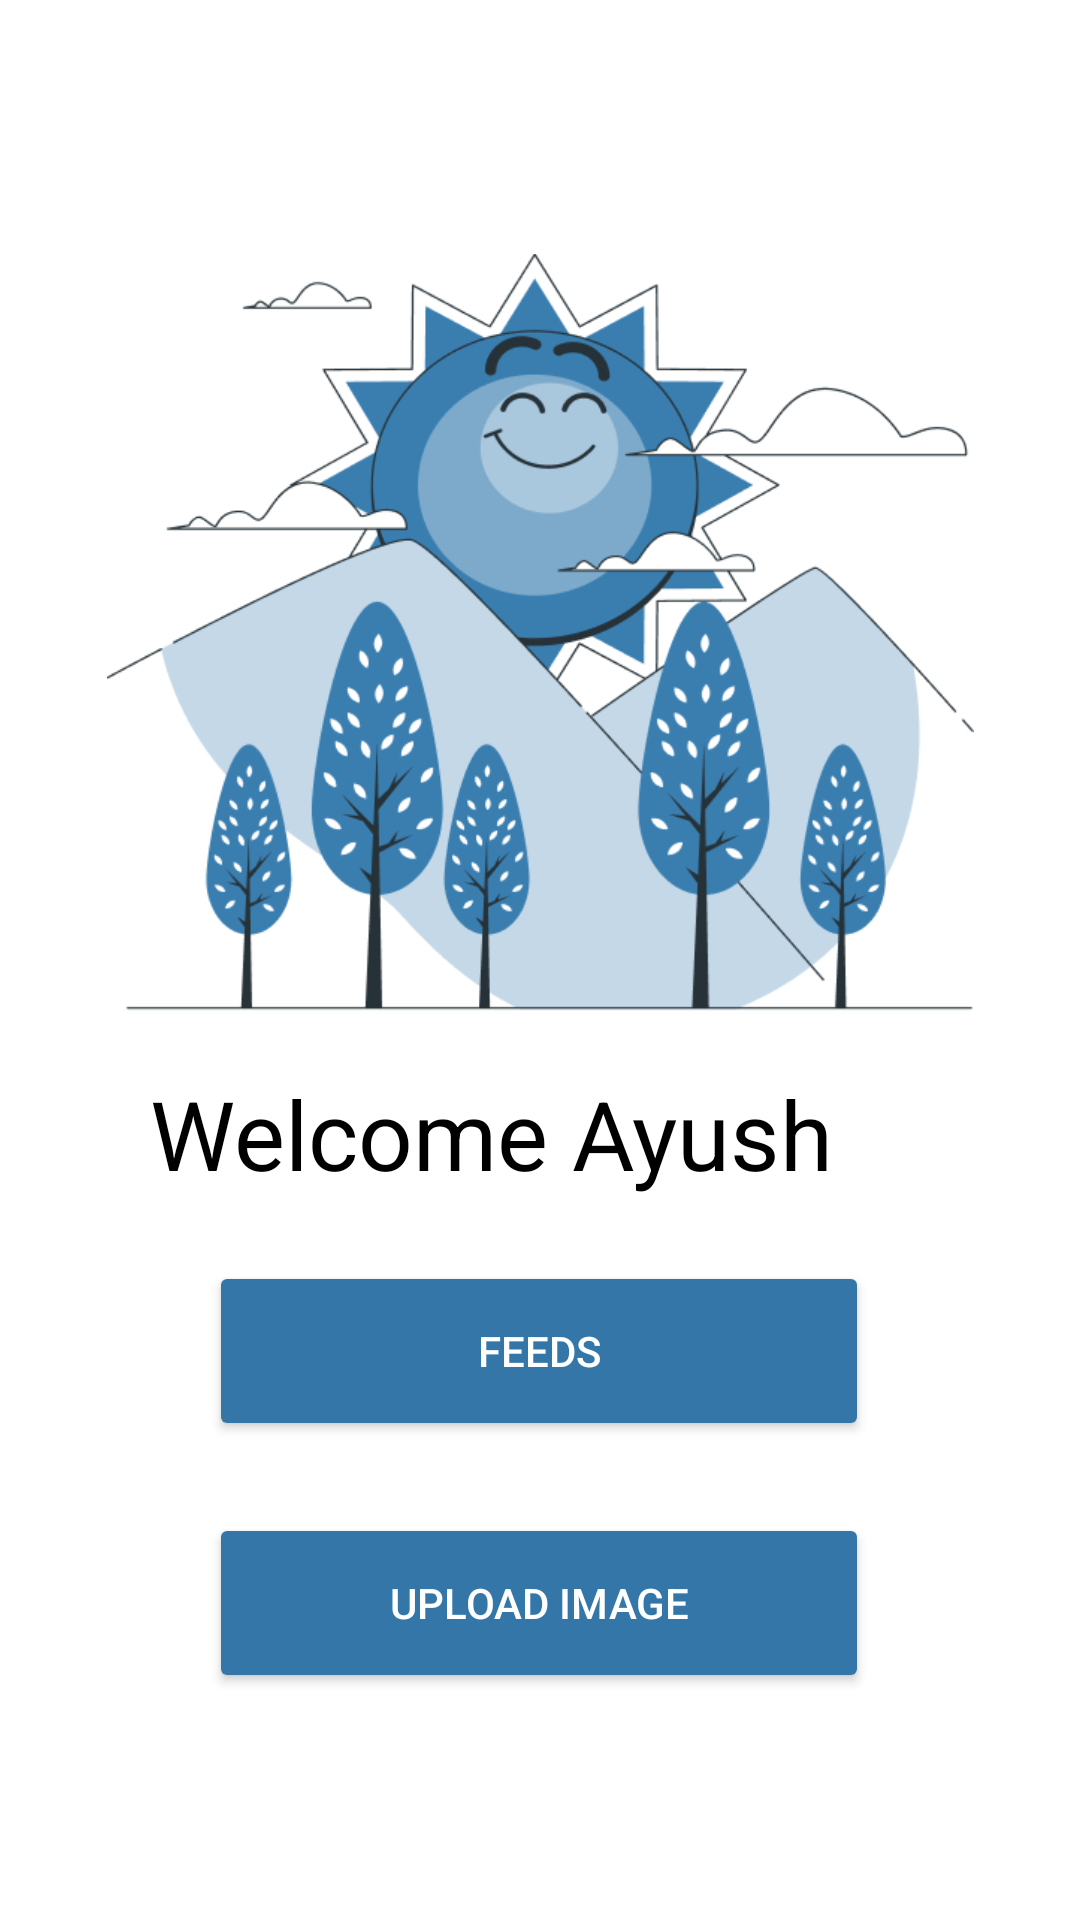

Layout XML and referenced resources for this Android screen:
<!-- AndroidManifest.xml: application theme Theme.Growgh -->
<!-- res/layout/activity_main.xml -->
<?xml version="1.0" encoding="utf-8"?>
<androidx.constraintlayout.widget.ConstraintLayout xmlns:android="http://schemas.android.com/apk/res/android"
    xmlns:app="http://schemas.android.com/apk/res-auto"
    xmlns:tools="http://schemas.android.com/tools"
    android:layout_width="match_parent"
    android:layout_height="match_parent"
    tools:context=".MainActivity">

    <ImageView
        android:id="@+id/imageView"
        android:layout_width="289dp"
        android:layout_height="260dp"
        app:layout_constraintBottom_toBottomOf="parent"
        app:layout_constraintEnd_toEndOf="parent"
        app:layout_constraintStart_toStartOf="parent"
        app:layout_constraintTop_toTopOf="parent"
        app:layout_constraintVertical_bias="0.222"
        app:srcCompat="@drawable/img_5" />

    <TextView
        android:id="@+id/textView"
        android:layout_width="270dp"
        android:layout_height="44dp"
        android:layout_marginTop="12dp"
        android:paddingLeft="5dp"
        android:text="Welcome Ayush"
        android:textColor="@color/black"
        android:textSize="32dp"
        app:layout_constraintEnd_toEndOf="parent"
        app:layout_constraintHorizontal_bias="0.5"
        app:layout_constraintStart_toStartOf="parent"
        app:layout_constraintTop_toBottomOf="@+id/imageView" />

    <Button
        android:id="@+id/btn_feed"
        android:layout_width="220dp"
        android:text="Feeds"
        android:layout_height="60dp"
        android:textColor="@color/white"
        android:backgroundTint="#3376A7"
        android:layout_marginTop="20dp"
        app:layout_constraintEnd_toEndOf="parent"
        app:layout_constraintHorizontal_bias="0.498"
        app:layout_constraintStart_toStartOf="parent"
        app:layout_constraintTop_toBottomOf="@+id/textView" />

    <Button
        android:layout_width="220dp"
        android:text="Upload Image"
        android:id="@+id/upload"
        android:layout_height="60dp"
        android:textColor="@color/white"
        android:backgroundTint="#3376A7"
        android:layout_marginTop="104dp"
        app:layout_constraintEnd_toEndOf="parent"
        app:layout_constraintHorizontal_bias="0.497"
        app:layout_constraintStart_toStartOf="parent"
        app:layout_constraintTop_toBottomOf="@+id/textView" >
    </Button>

</androidx.constraintlayout.widget.ConstraintLayout>
<!-- resources referenced by this layout -->
<resources>
  <!-- drawable img_5: png bitmap (drawable, 43437 bytes) -->
  <style name="Theme.Growgh" parent="Theme.MaterialComponents.DayNight.NoActionBar">
          
          <item name="colorPrimary">@color/purple_500</item>
          <item name="colorPrimaryVariant">@color/white</item>
          <item name="colorOnPrimary">@android:color/transparent</item>
          
          <item name="colorSecondary">@color/teal_200</item>
          <item name="colorSecondaryVariant">@color/teal_700</item>
          <item name="colorOnSecondary">@color/black</item>
          
          <item name="android:statusBarColor">#367AAB</item>
          
      </style>
  <!-- not gathered from this repository: default colours our renderer supplied (Android Studio template values) -->
  <color name="purple_500">#FF6200EE</color>
  <color name="teal_200">#FF03DAC5</color>
  <color name="teal_700">#FF018786</color>
  <color name="black">#FF000000</color>
  <color name="white">#FFFFFFFF</color>
</resources>
